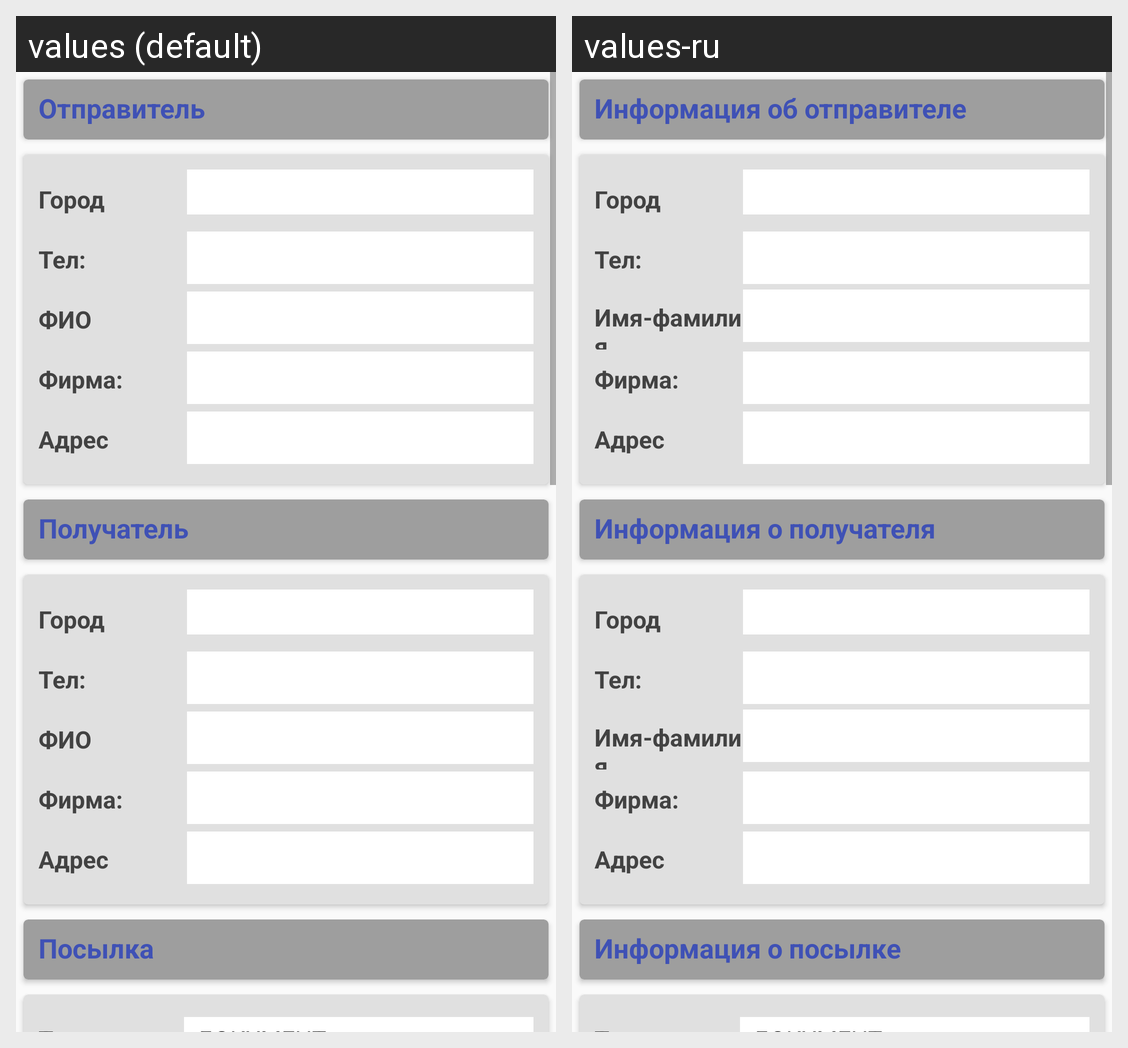

The same Android screen rendered under two of its app's locales, left to right. List the strings drawn on it with the default value and each locale's translation.
Android screen res/layout/activity_delivery_observe.xml rendered under 2 locales, left to right: values (default), values-ru. Device: Nexus 5 (rendered at 1080×1920; each locale shown at half size, 540×960, under a caption strip naming it); theme AppTheme.
Strings drawn on this screen, with the default value and each locale's value (text and hints the layout hard-codes, and strings that could not be matched under every locale, appear in the picture but are not listed):

senderLabel
  values: Отправитель
  values-ru: Информация об отправителе

City
  values: Город
  values-ru: Город

PhoneNo
  values: Тел:
  values-ru: Тел:

FullName
  values: ФИО
  values-ru: Имя-фамилия

Company
  values: Фирма:
  values-ru: Фирма:

Address
  values: Адрес
  values-ru: Адрес

receiverLabel
  values: Получатель
  values-ru: Информация о получателя

deliveryLabel
  values: Посылка
  values-ru: Информация о посылке
